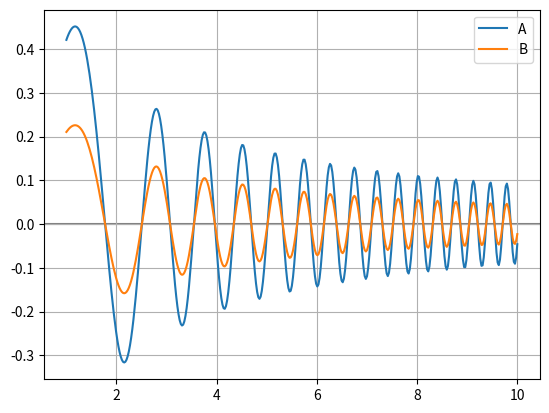

Generate this figure with matplotlib:
import numpy as np
import matplotlib.pyplot as plt

x = np.arange(0, 10, 0.5)

print(x)
print(type(x))

m = np.linspace(0, 10, 16).reshape( (4,4) )

m = np.arange(1, 17).reshape( (4,4) )

print(m)
print(m.transpose())

print(m @ m) # dot product

print(x * 100)

x = np.linspace(1, 10, 391)
y = np.sin(x ** 2) / (x + 1)

print(y)

plt.plot(x, y)
plt.plot(x, y / 2)
plt.grid()
plt.axhline(0, color = 'gray', zorder = -1)
plt.legend(['A','B'])
plt.show()






